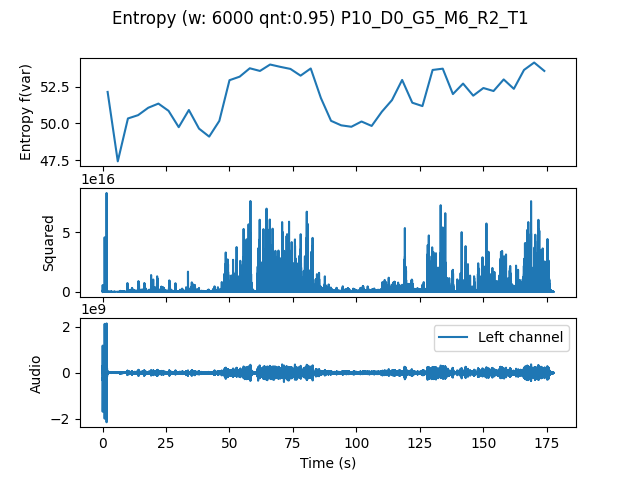

Data behind this chart, as committed beside it:
, t0, var
0.0, 0.0, 52.13
4.0, 4.0, 47.42
8.0, 8.0, 50.33
12.0, 12.0, 50.56
16.0, 16.0, 51.06
20.0, 20.0, 51.34
24.0, 24.0, 50.85
28.0, 28.0, 49.74
32.0, 32.0, 50.91
36.0, 36.0, 49.64
40.0, 40.0, 49.1
44.0, 44.0, 50.17
48.0, 48.0, 52.93
52.0, 52.0, 53.17
56.0, 56.0, 53.74
60.0, 60.0, 53.56
64.0, 64.0, 53.99
68.0, 68.0, 53.83
72.0, 72.0, 53.69
76.0, 76.0, 53.24
80.0, 80.0, 53.72
84.0, 84.0, 51.72
88.0, 88.0, 50.17
92.0, 92.0, 49.86
96.0, 96.0, 49.77
100.0, 100.0, 50.12
104.0, 104.0, 49.82
108.0, 108.0, 50.79
112.0, 112.0, 51.58
116.0, 116.0, 52.95
120.0, 120.0, 51.4
124.0, 124.0, 51.17
128.0, 128.0, 53.62
132.0, 132.0, 53.71
136.0, 136.0, 51.99
140.0, 140.0, 52.7
144.0, 144.0, 51.88
148.0, 148.0, 52.4
152.0, 152.0, 52.19
156.0, 156.0, 52.98
160.0, 160.0, 52.34
164.0, 164.0, 53.62
168.0, 168.0, 54.13
172.0, 172.0, 53.56
